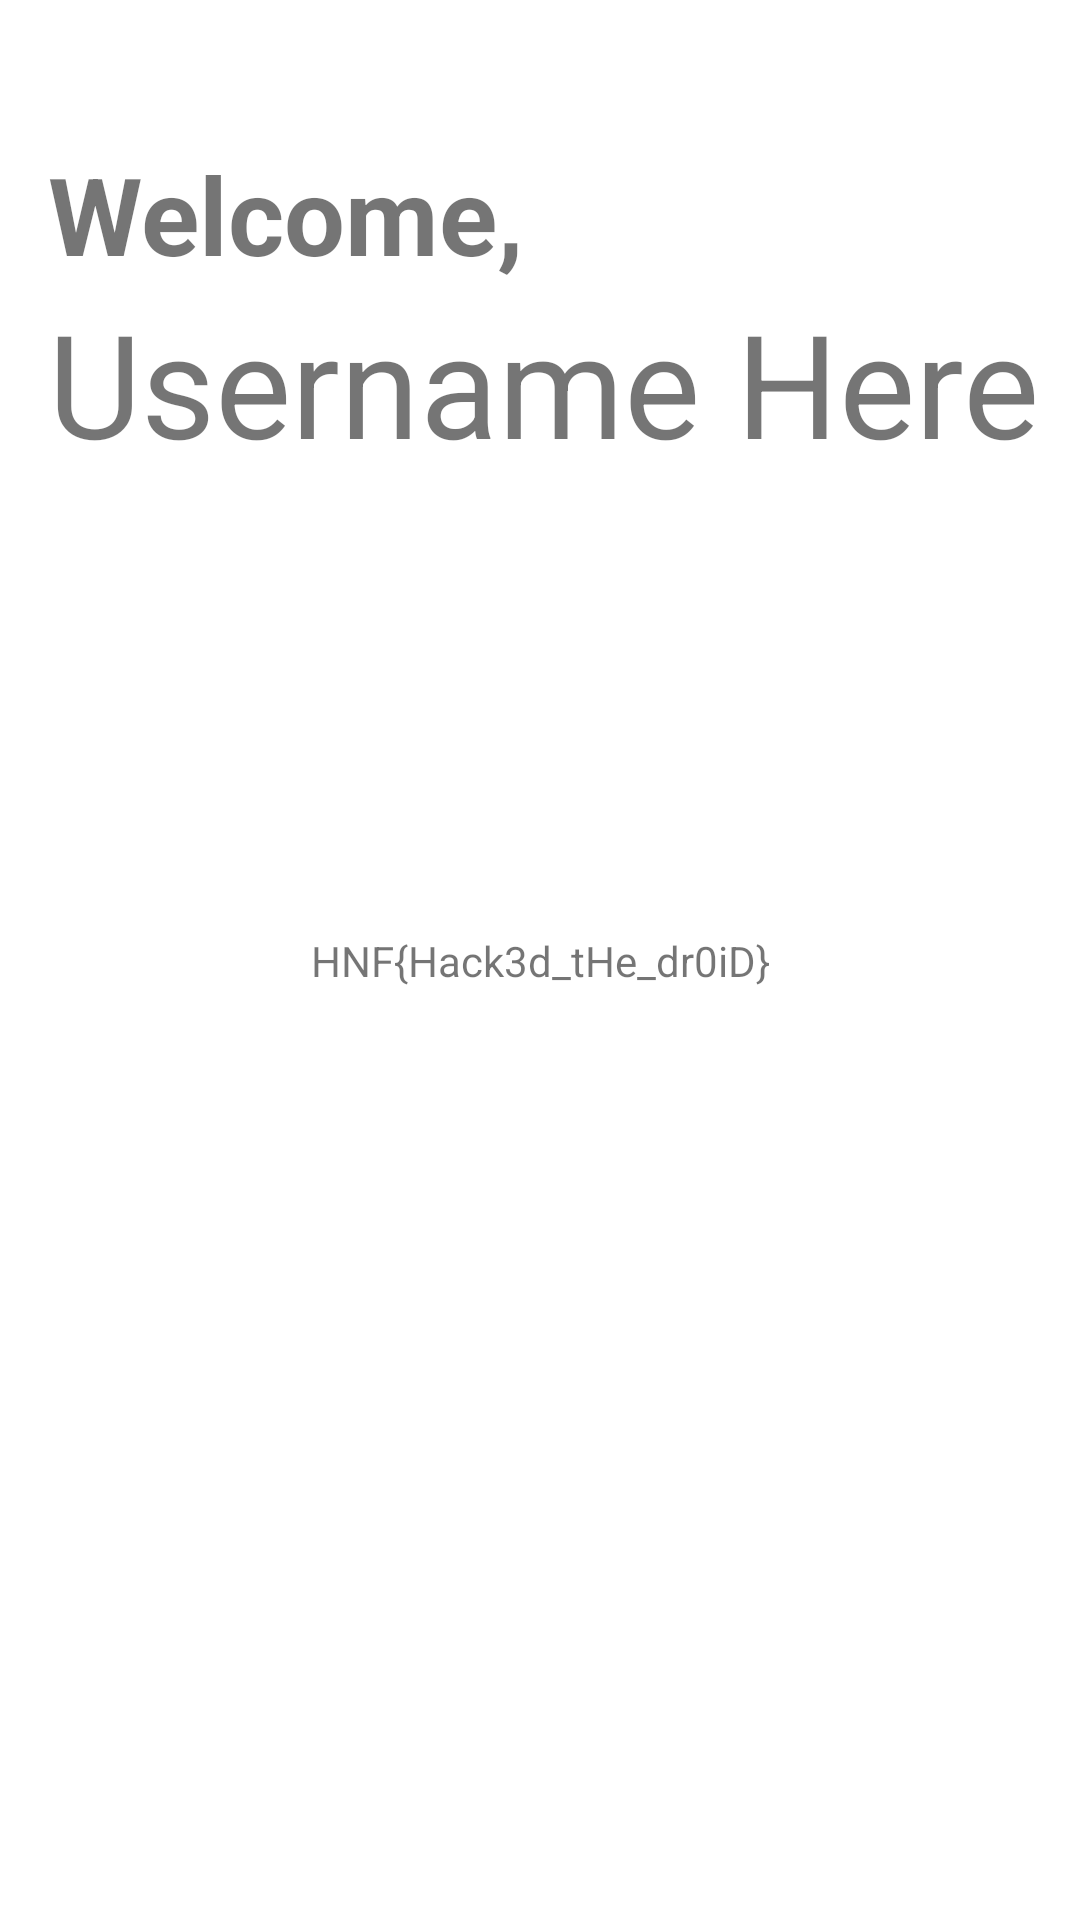

Layout XML and referenced resources for this Android screen:
<!-- AndroidManifest.xml: application theme Theme.HackerPanel -->
<!-- res/layout/activity_home.xml -->
<?xml version="1.0" encoding="utf-8"?>
<androidx.constraintlayout.widget.ConstraintLayout xmlns:android="http://schemas.android.com/apk/res/android"
    xmlns:app="http://schemas.android.com/apk/res-auto"
    xmlns:tools="http://schemas.android.com/tools"
    android:layout_width="match_parent"
    android:layout_height="match_parent"
    tools:context=".ui.HomeActivity">

    <TextView
        android:id="@+id/textView"
        android:layout_width="wrap_content"
        android:layout_height="wrap_content"
        android:layout_marginStart="16dp"
        android:layout_marginTop="47dp"
        android:text="Welcome,"
        android:textSize="36sp"
        android:textStyle="bold"
        app:layout_constraintStart_toStartOf="parent"
        app:layout_constraintTop_toTopOf="parent" />

    <TextView
        android:id="@+id/textViewName"
        android:layout_width="wrap_content"
        android:layout_height="wrap_content"
        android:layout_marginStart="16dp"
        android:text="Username Here"
        android:textSize="48dp"
        app:layout_constraintStart_toStartOf="parent"
        app:layout_constraintTop_toBottomOf="@+id/textView" />

    <TextView
        android:id="@+id/textView4"
        android:layout_width="wrap_content"
        android:layout_height="wrap_content"
        android:gravity="center_horizontal"
        android:text="HNF{Hack3d_tHe_dr0iD}"
        app:layout_constraintBottom_toBottomOf="parent"
        app:layout_constraintEnd_toEndOf="parent"
        app:layout_constraintStart_toStartOf="parent"
        app:layout_constraintTop_toTopOf="parent" />

</androidx.constraintlayout.widget.ConstraintLayout>
<!-- resources referenced by this layout -->
<resources>
  <style name="Theme.HackerPanel" parent="Theme.MaterialComponents.DayNight.DarkActionBar">
          
          <item name="colorPrimary">@color/purple_500</item>
          <item name="colorPrimaryVariant">@color/purple_700</item>
          <item name="colorOnPrimary">@color/white</item>
          
          <item name="colorSecondary">@color/teal_200</item>
          <item name="colorSecondaryVariant">@color/teal_700</item>
          <item name="colorOnSecondary">@color/black</item>
          
          <item name="android:statusBarColor" tools:targetApi="l">?attr/colorPrimaryVariant</item>
          
      </style>
  <!-- not gathered from this repository: default colours our renderer supplied (Android Studio template values) -->
  <color name="purple_500">#FF6200EE</color>
  <color name="purple_700">#FF3700B3</color>
  <color name="teal_200">#FF03DAC5</color>
  <color name="teal_700">#FF018786</color>
  <color name="black">#FF000000</color>
  <color name="white">#FFFFFFFF</color>
</resources>
